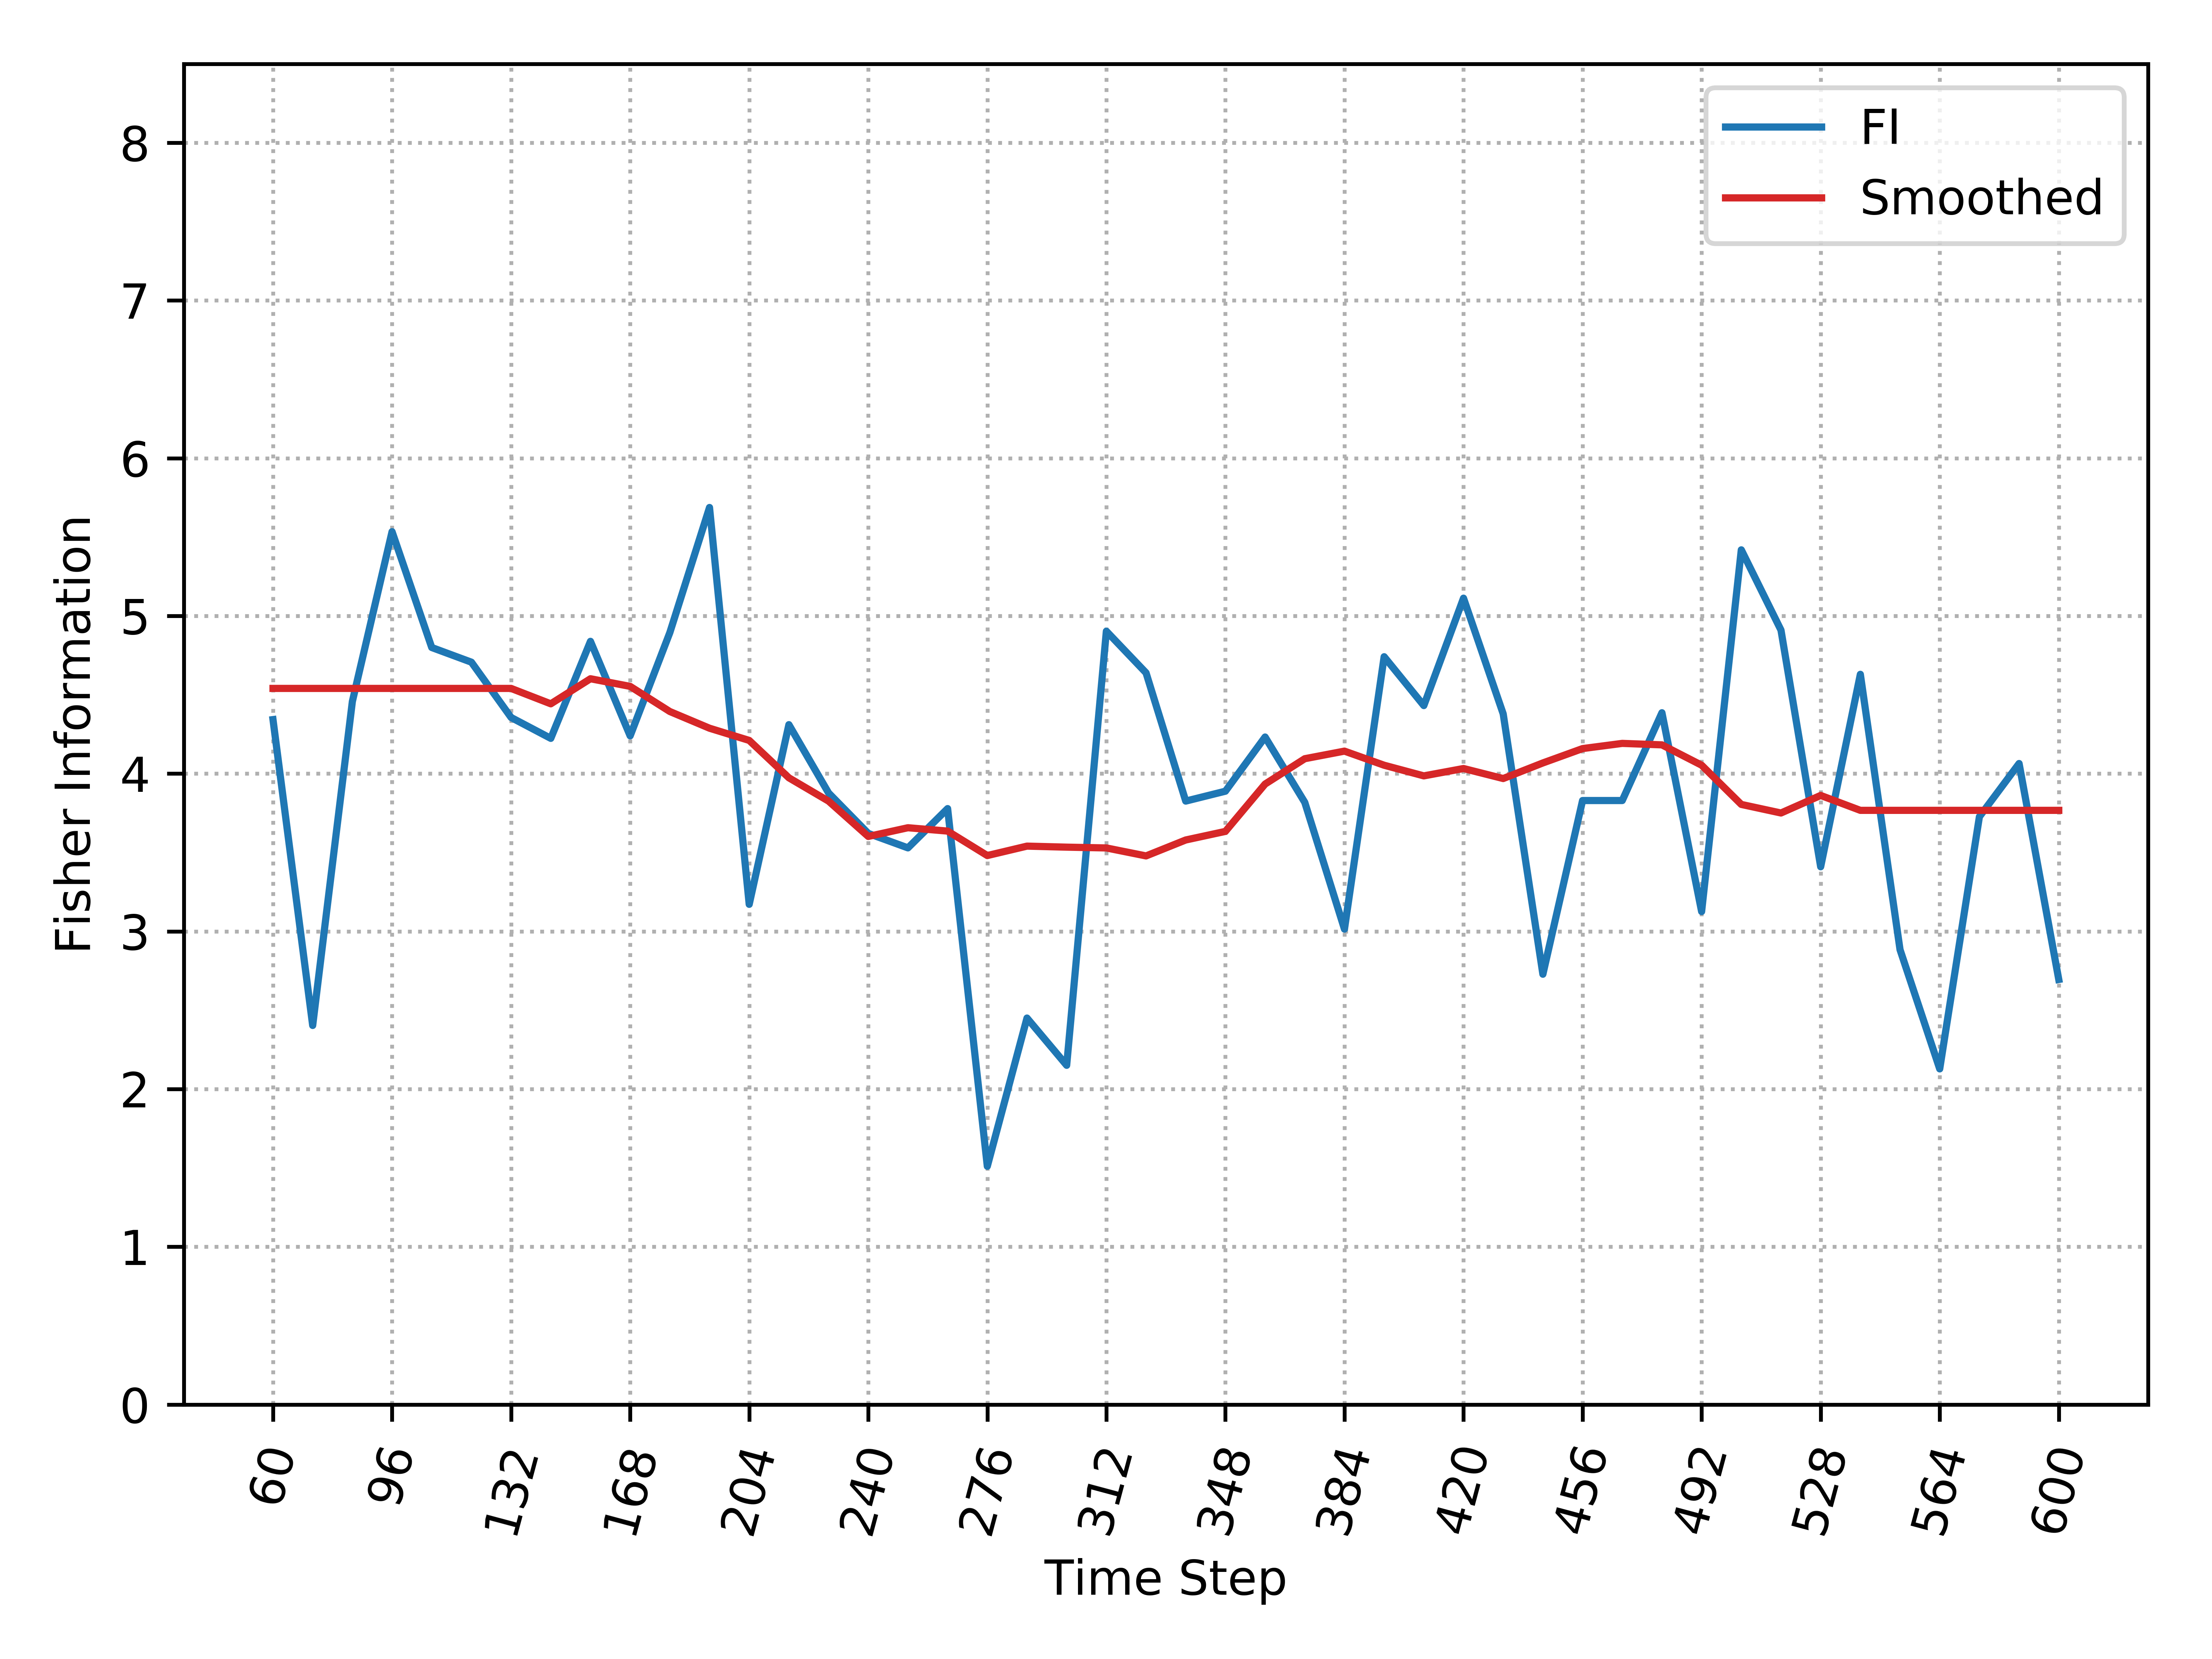

The table this chart was drawn from, first rows:
, Time_Step, FI, Smooth_FI
0, 60, 4.343, 4.541
1, 72, 2.404, 4.541
2, 84, 4.458, 4.541
3, 96, 5.534, 4.541
4, 108, 4.8, 4.541
5, 120, 4.707, 4.541
6, 132, 4.356, 4.541
7, 144, 4.224, 4.443
8, 156, 4.839, 4.602
9, 168, 4.24, 4.554
10, 180, 4.895, 4.394
11, 192, 5.688, 4.288
12, 204, 3.172, 4.211
13, 216, 4.311, 3.974
14, 228, 3.878, 3.826
15, 240, 3.621, 3.602
16, 252, 3.53, 3.657
17, 264, 3.779, 3.636
18, 276, 1.511, 3.481
19, 288, 2.451, 3.541
20, 300, 2.151, 3.534
21, 312, 4.903, 3.529
22, 324, 4.639, 3.479
23, 336, 3.826, 3.58
24, 348, 3.889, 3.634
25, 360, 4.232, 3.934
26, 372, 3.818, 4.095
27, 384, 3.014, 4.143
28, 396, 4.742, 4.054
29, 408, 4.432, 3.986
30, 420, 5.113, 4.033
31, 432, 4.379, 3.969
32, 444, 2.728, 4.068
33, 456, 3.83, 4.159
34, 468, 3.83, 4.192
35, 480, 4.386, 4.183
36, 492, 3.126, 4.054
37, 504, 5.419, 3.805
38, 516, 4.91, 3.751
39, 528, 3.41, 3.862
40, 540, 4.63, 3.767
41, 552, 2.884, 3.767
42, 564, 2.128, 3.767
43, 576, 3.727, 3.767
44, 588, 4.064, 3.767
45, 600, 2.695, 3.767
